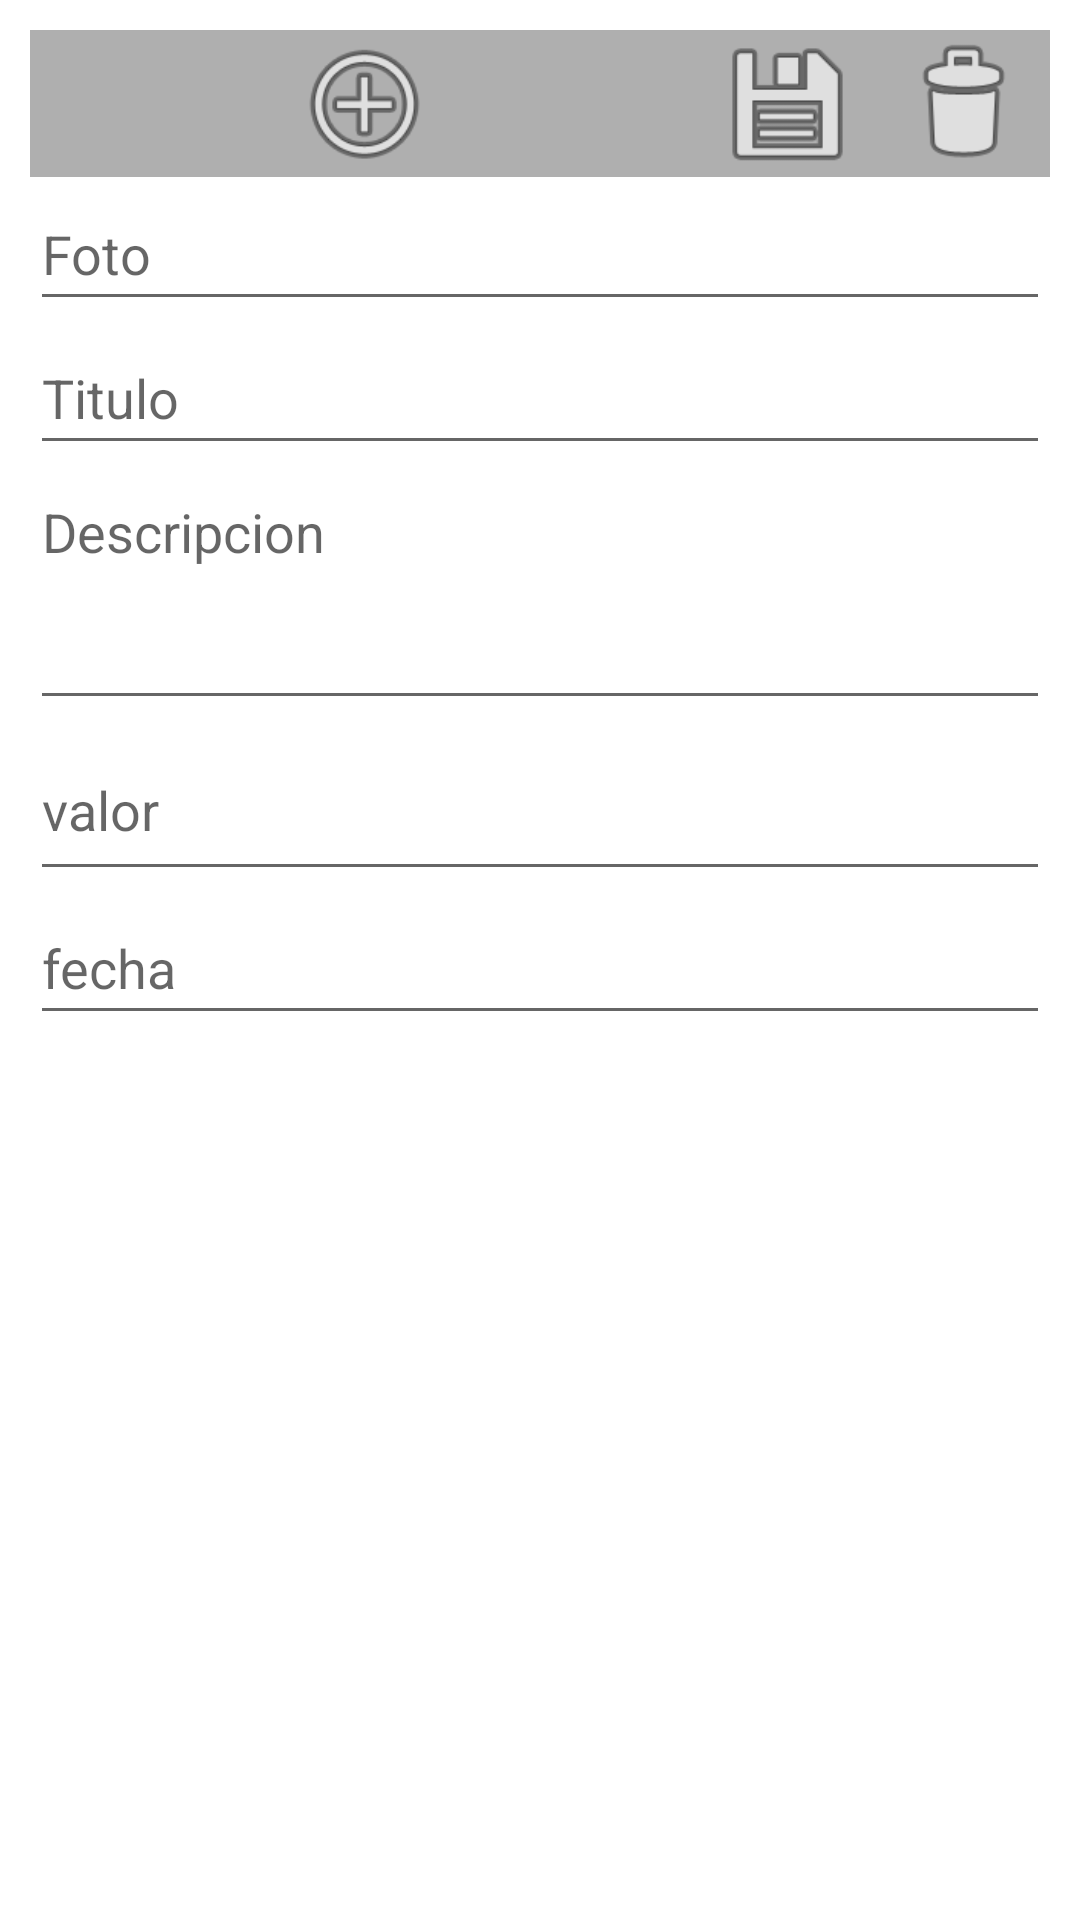

The Android layout XML behind this screen, and the referenced resources:
<!-- AndroidManifest.xml: application theme Theme.Cuenta -->
<!-- res/layout/fragment_formgastos.xml -->
<?xml version="1.0" encoding="utf-8"?>
<LinearLayout xmlns:android="http://schemas.android.com/apk/res/android"
    xmlns:app="http://schemas.android.com/apk/res-auto"
    xmlns:tools="http://schemas.android.com/tools"
    android:layout_width="match_parent"
    android:layout_height="match_parent"
    android:orientation="vertical"
    android:padding="10dp"
    tools:context=".fragments.Formgastos">

    <LinearLayout
        android:layout_width="match_parent"
        android:background="#afafaf"
        android:layout_height="wrap_content"
        android:orientation="horizontal">


        <ImageView
            android:id="@+id/btn_formGastos_new"
            android:layout_width="139dp"
            android:layout_height="match_parent"
            android:layout_weight="1"
            android:inputType="number"
            android:tooltipText="o"
            android:src="@android:drawable/ic_menu_add" />

        <ImageView
            android:id="@+id/btn_formGastos_update"
            android:layout_width="49dp"
            android:layout_height="49dp"
            android:layout_marginHorizontal="5dp"
            android:src="@android:drawable/ic_menu_save" />

        <ImageView
            android:id="@+id/btn_formGastos_delete"
            android:layout_width="48dp"
            android:layout_height="match_parent"
            android:layout_marginHorizontal="5dp"
            android:src="@android:drawable/ic_menu_delete" />

    </LinearLayout>


    <EditText
        android:id="@+id/spinner_foto"
        android:layout_width="match_parent"
        android:layout_height="wrap_content"
        android:ems="10"
        android:hint="Foto"
        android:inputType="textPersonName"
        android:minHeight="48dp" />

    <EditText
        android:id="@+id/txt_formGasto_nombre"
        android:layout_width="match_parent"
        android:layout_height="wrap_content"
        android:ems="10"
        android:hint="Titulo"
        android:inputType="textPersonName"
        android:minHeight="48dp" />

    <EditText
        android:id="@+id/txt_formGasto_descripcion"
        android:layout_width="match_parent"
        android:layout_height="85dp"
        android:ems="10"
        android:gravity="start|top"
        android:inputType="textMultiLine"
        android:hint="Descripcion"/>

    <EditText
        android:id="@+id/txt_formGasto_valor"
        android:layout_width="match_parent"
        android:layout_height="57dp"
        android:ems="10"
        android:inputType="number"
        android:hint="valor"/>

    <EditText
        android:id="@+id/txt_formGasto_fecha"
        android:layout_width="match_parent"
        android:layout_height="wrap_content"
        android:ems="10"
        android:hint="fecha"
        android:inputType="date"
        android:minHeight="48dp"
        android:autofillHints="" />

</LinearLayout>
<!-- resources referenced by this layout -->
<resources>
  <style name="Theme.Cuenta" parent="Theme.MaterialComponents.DayNight.DarkActionBar">
          
          <item name="colorPrimary">@color/purple_500</item>
          <item name="colorPrimaryVariant">@color/purple_700</item>
          <item name="colorOnPrimary">@color/white</item>
          
          <item name="colorSecondary">@color/teal_200</item>
          <item name="colorSecondaryVariant">@color/teal_700</item>
          <item name="colorOnSecondary">@color/black</item>
          
          <item name="android:statusBarColor" tools:targetApi="l">?attr/colorPrimaryVariant</item>
          
      </style>
  <!-- not gathered from this repository: default colours our renderer supplied (Android Studio template values) -->
  <color name="purple_500">#FF6200EE</color>
  <color name="purple_700">#FF3700B3</color>
  <color name="teal_200">#FF03DAC5</color>
  <color name="teal_700">#FF018786</color>
  <color name="black">#FF000000</color>
  <color name="white">#FFFFFFFF</color>
</resources>
